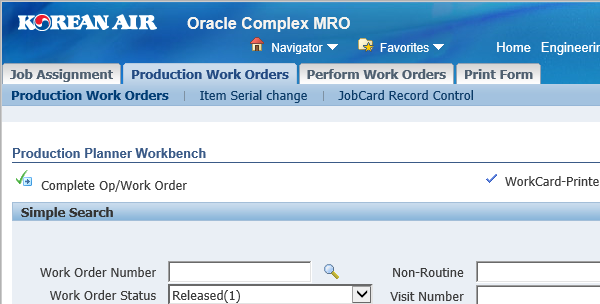
Task: WT 범위 산출을 위한 DATA 자동 추출
Workflow: 8번 데이터 획득

Step 1: Production Work Orders | Attach Browser in window 'Complex Maintenance Repair and Overhaul : Data Clerk Workbench'

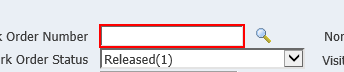
Step 2: type [in_WO] into the text box

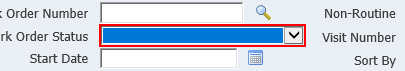
Step 3: select in the drop-down

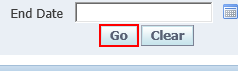
Step 4: click on the button

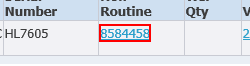
Step 5: click on the link

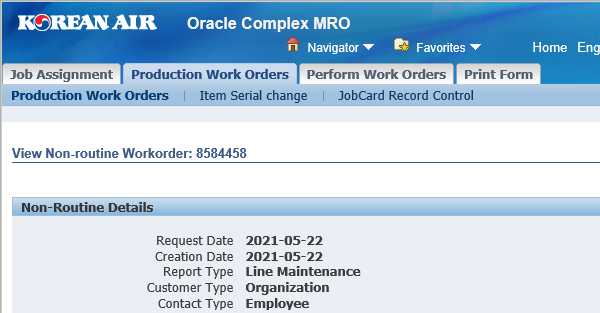
Step 6: Item 상세내용 | Attach Browser in window 'Complex Maintenance Repair and Overhaul'

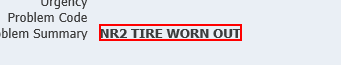
Step 7: get-text from the element

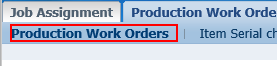
Step 8: click on the link 'Production Work Orders'
